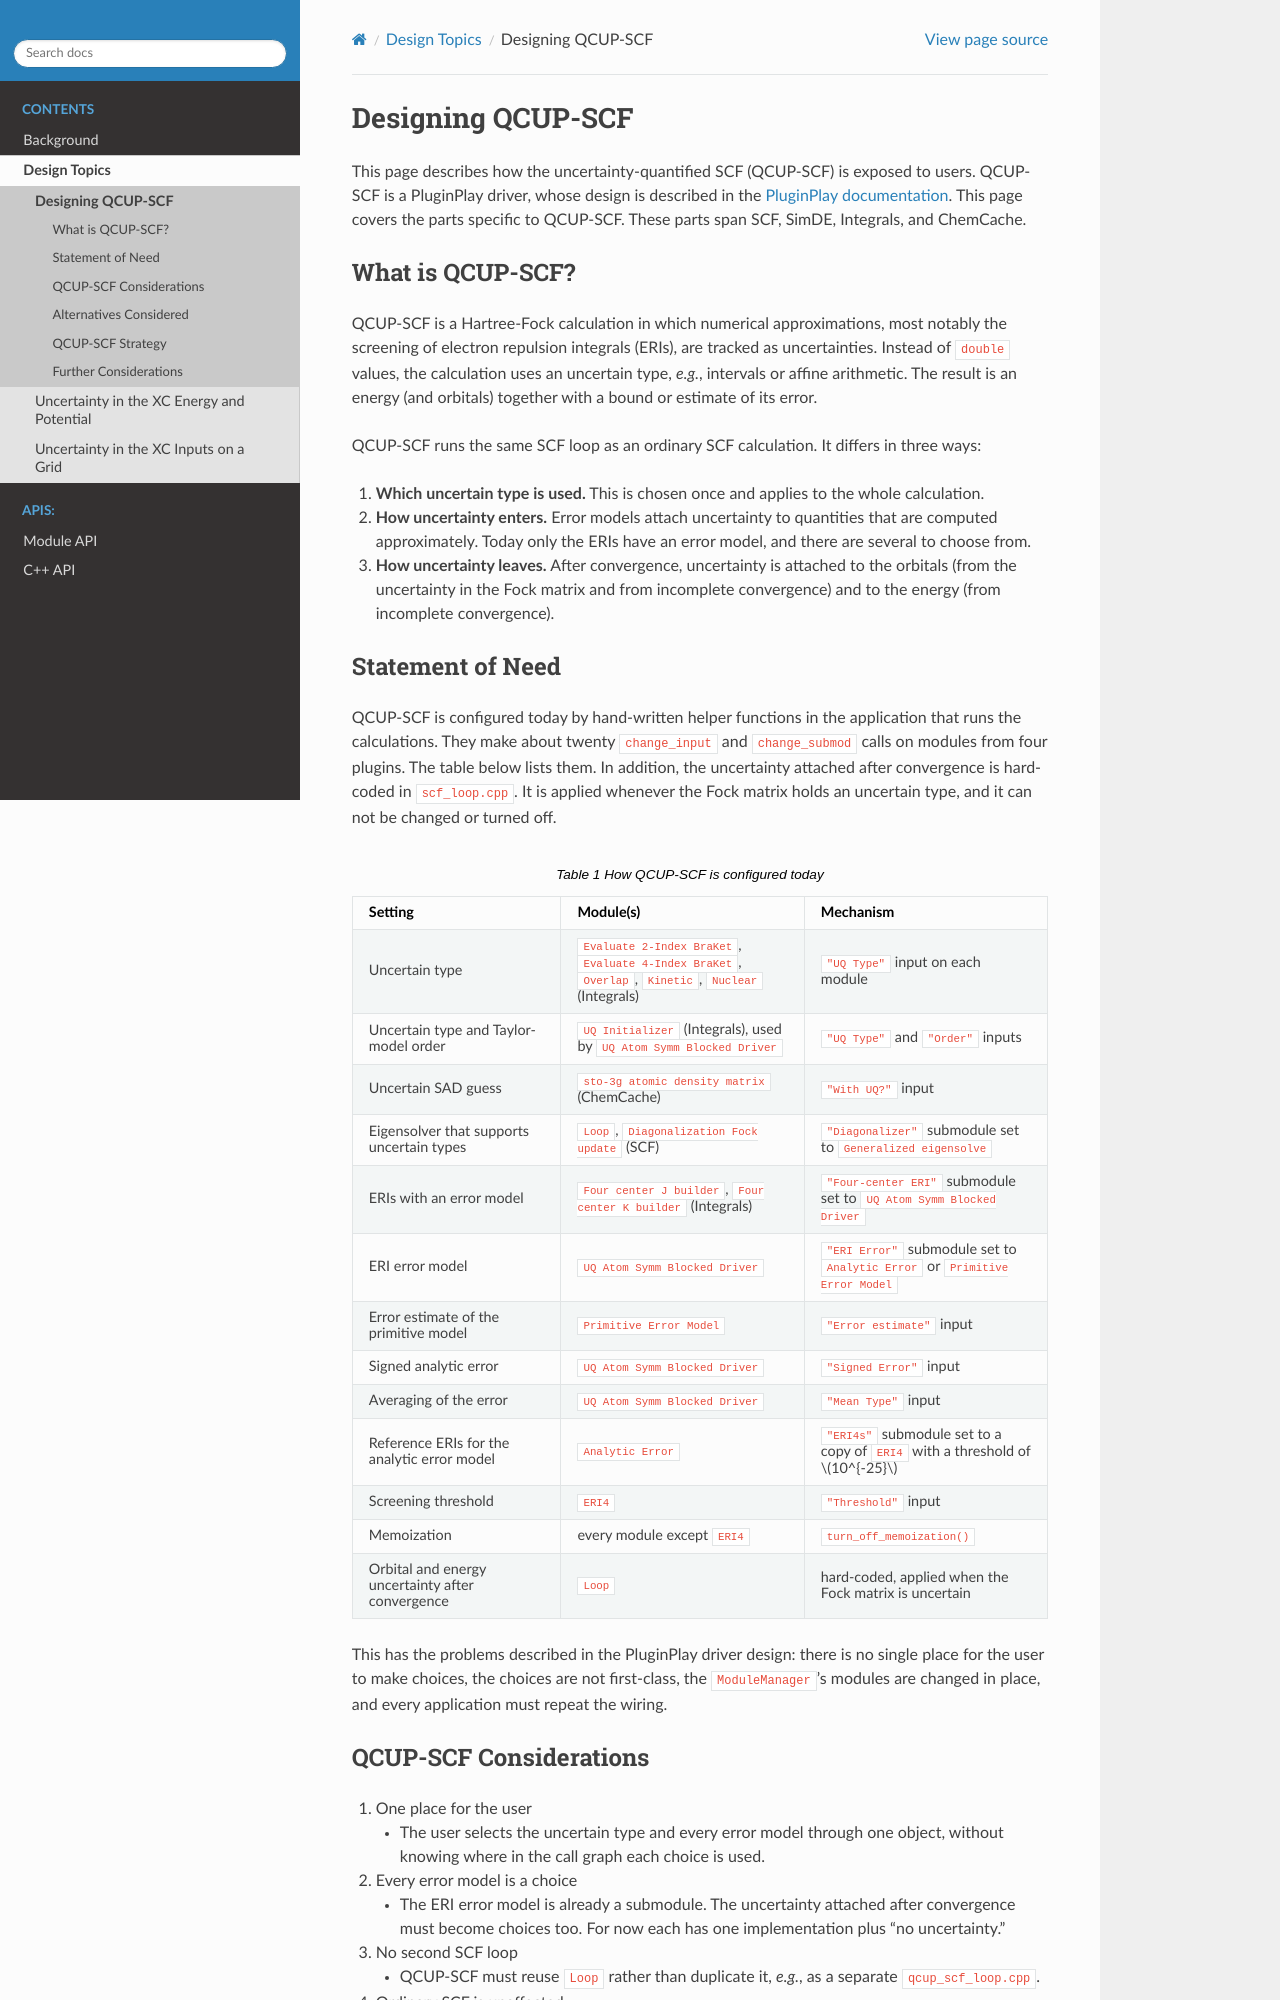

repository: NWChemEx/SCF · page: design/qcup_scf.html · generator: sphinx

.. Copyright 2026 NWChemEx-Project
..
.. Licensed under the Apache License, Version 2.0 (the "License");
.. you may not use this file except in compliance with the License.
.. You may obtain a copy of the License at
..
.. http://www.apache.org/licenses/LICENSE-2.0
..
.. Unless required by applicable law or agreed to in writing, software
.. distributed under the License is distributed on an "AS IS" BASIS,
.. WITHOUT WARRANTIES OR CONDITIONS OF ANY KIND, either express or implied.
.. See the License for the specific language governing permissions and
.. limitations under the License.

.. _qcup_scf_design:

##################
Designing QCUP-SCF
##################

This page describes how the uncertainty-quantified SCF (QCUP-SCF) is exposed
to users. QCUP-SCF is a PluginPlay driver, whose design is described in the
`PluginPlay documentation`_. This page covers the parts specific to QCUP-SCF.
These parts span SCF, SimDE, Integrals, and ChemCache.

.. _PluginPlay documentation:
   https://nwchemex.github.io/PluginPlay/developer/design/driver.html

*****************
What is QCUP-SCF?
*****************

QCUP-SCF is a Hartree-Fock calculation in which numerical approximations, most
notably the screening of electron repulsion integrals (ERIs), are tracked as
uncertainties. Instead of ``double`` values, the calculation uses an uncertain
type, *e.g.*, intervals or affine arithmetic. The result is an
energy (and orbitals) together with a bound or estimate of its error.

QCUP-SCF runs the same SCF loop as an ordinary SCF calculation. It differs in
three ways:

#. **Which uncertain type is used.** This is chosen once and applies to the
   whole calculation.
#. **How uncertainty enters.** Error models attach uncertainty to quantities
   that are computed approximately. Today only the ERIs have an error model,
   and there are several to choose from.
#. **How uncertainty leaves.** After convergence, uncertainty is attached to
   the orbitals (from the uncertainty in the Fock matrix and from incomplete
   convergence) and to the energy (from incomplete convergence).

*****************
Statement of Need
*****************

QCUP-SCF is configured today by hand-written helper functions in the
application that runs the calculations. They make about twenty
``change_input`` and ``change_submod`` calls on modules from four plugins.
The table below lists them. In addition, the uncertainty attached after
convergence is hard-coded in ``scf_loop.cpp``. It is applied whenever the Fock
matrix holds an uncertain type, and it can not be changed or turned off.

.. list-table:: How QCUP-SCF is configured today
   :header-rows: 1
   :widths: 30 35 35

   * - Setting
     - Module(s)
     - Mechanism
   * - Uncertain type
     - ``Evaluate 2-Index BraKet``, ``Evaluate 4-Index BraKet``, ``Overlap``,
       ``Kinetic``, ``Nuclear`` (Integrals)
     - ``"UQ Type"`` input on each module
   * - Uncertain type and Taylor-model order
     - ``UQ Initializer`` (Integrals), used by ``UQ Atom Symm Blocked Driver``
     - ``"UQ Type"`` and ``"Order"`` inputs
   * - Uncertain SAD guess
     - ``sto-3g atomic density matrix`` (ChemCache)
     - ``"With UQ?"`` input
   * - Eigensolver that supports uncertain types
     - ``Loop``, ``Diagonalization Fock update`` (SCF)
     - ``"Diagonalizer"`` submodule set to ``Generalized eigensolve``
   * - ERIs with an error model
     - ``Four center J builder``, ``Four center K builder`` (Integrals)
     - ``"Four-center ERI"`` submodule set to
       ``UQ Atom Symm Blocked Driver``
   * - ERI error model
     - ``UQ Atom Symm Blocked Driver``
     - ``"ERI Error"`` submodule set to ``Analytic Error`` or
       ``Primitive Error Model``
   * - Error estimate of the primitive model
     - ``Primitive Error Model``
     - ``"Error estimate"`` input
   * - Signed analytic error
     - ``UQ Atom Symm Blocked Driver``
     - ``"Signed Error"`` input
   * - Averaging of the error
     - ``UQ Atom Symm Blocked Driver``
     - ``"Mean Type"`` input
   * - Reference ERIs for the analytic error model
     - ``Analytic Error``
     - ``"ERI4s"`` submodule set to a copy of ``ERI4`` with a threshold of
       :math:`10^{-25}`
   * - Screening threshold
     - ``ERI4``
     - ``"Threshold"`` input
   * - Memoization
     - every module except ``ERI4``
     - ``turn_off_memoization()``
   * - Orbital and energy uncertainty after convergence
     - ``Loop``
     - hard-coded, applied when the Fock matrix is uncertain

This has the problems described in the PluginPlay driver design: there is no
single place for the user to make choices, the choices are not first-class,
the ``ModuleManager``'s modules are changed in place, and every application
must repeat the wiring.
